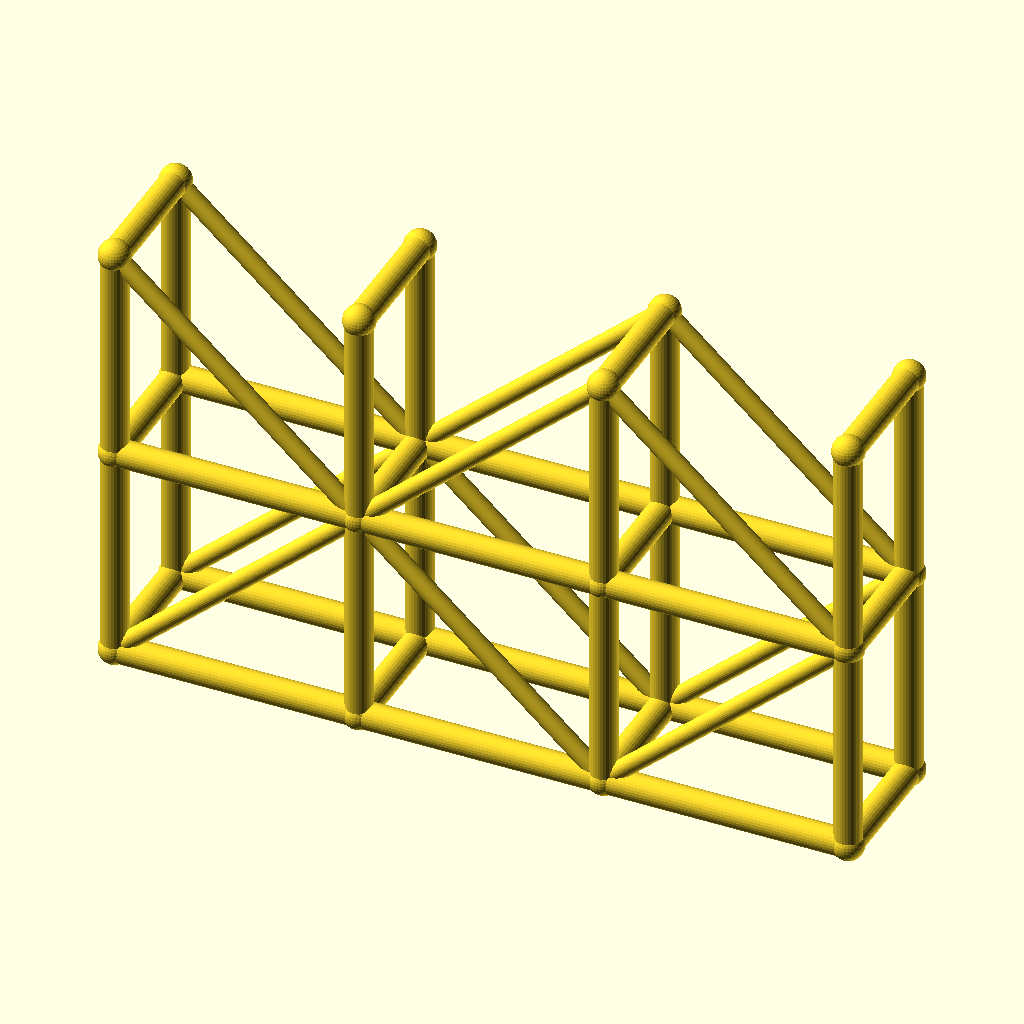
Cell 1: rendered with the file's own defaults.
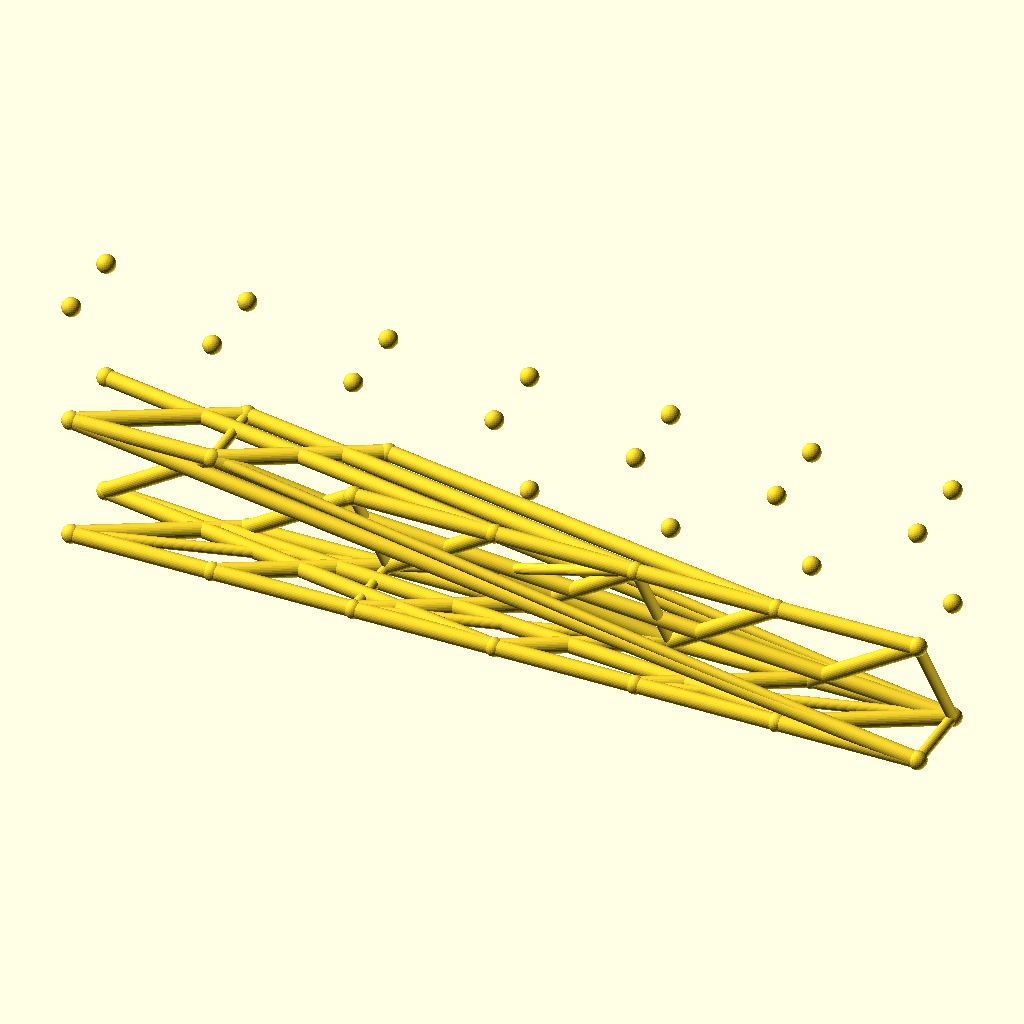
Cell 2: the same model with spans = 6.
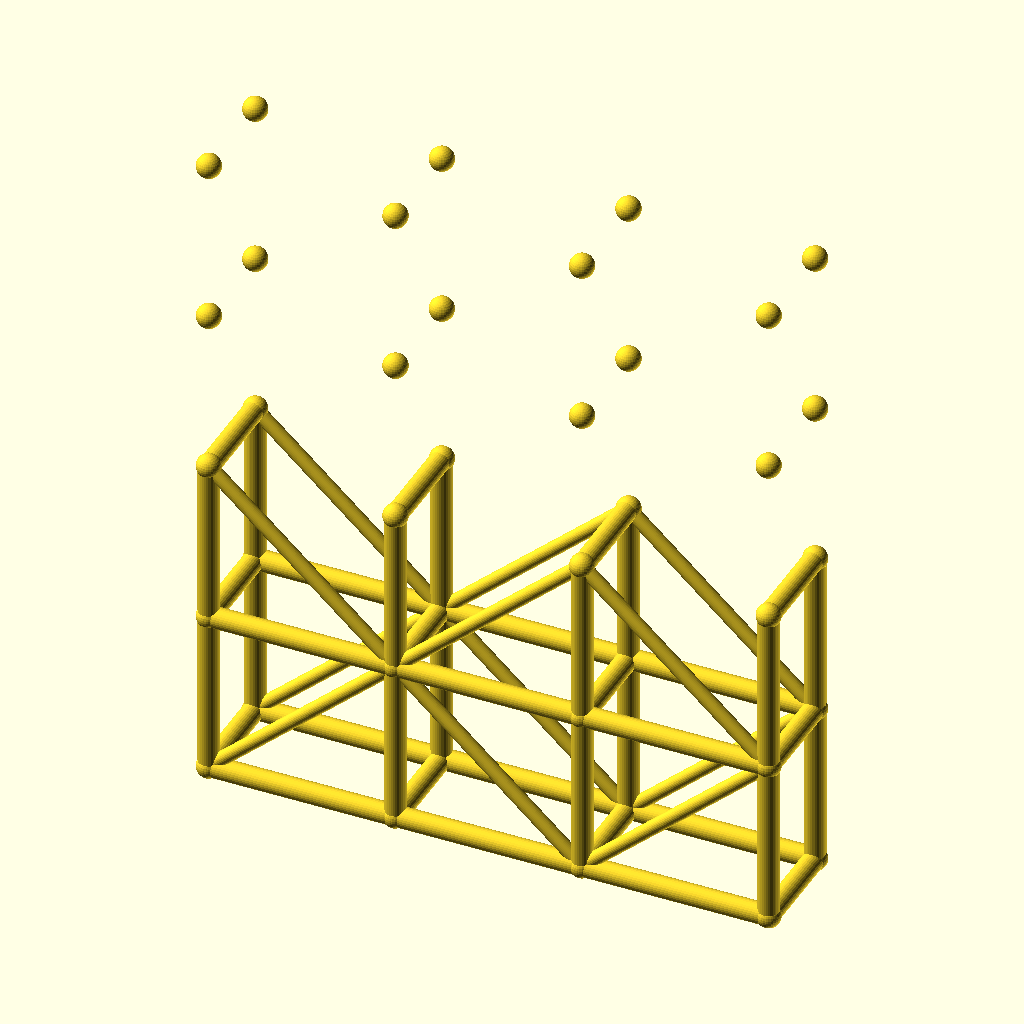
Cell 3 — levels set to 4, the other parameters unchanged.
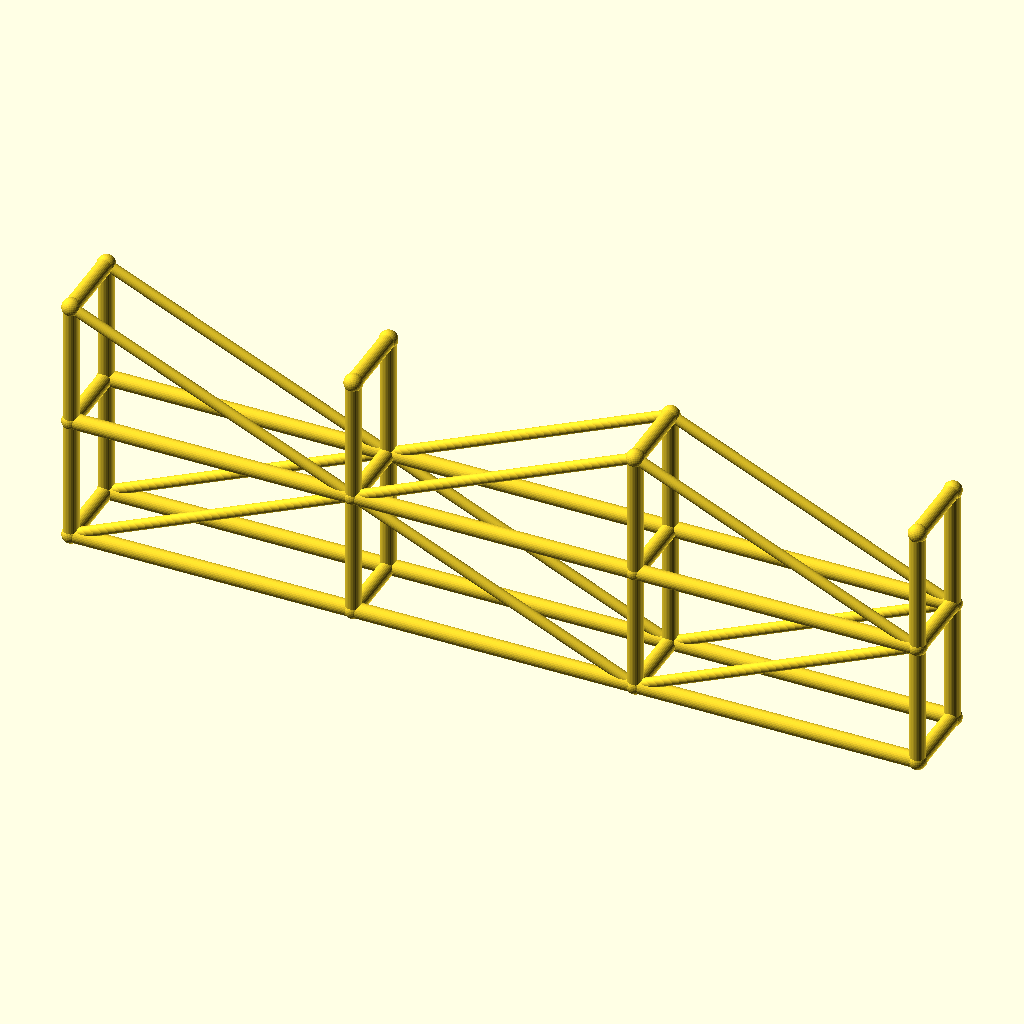
Cell 4 — bay_l set to 90, the other parameters unchanged.
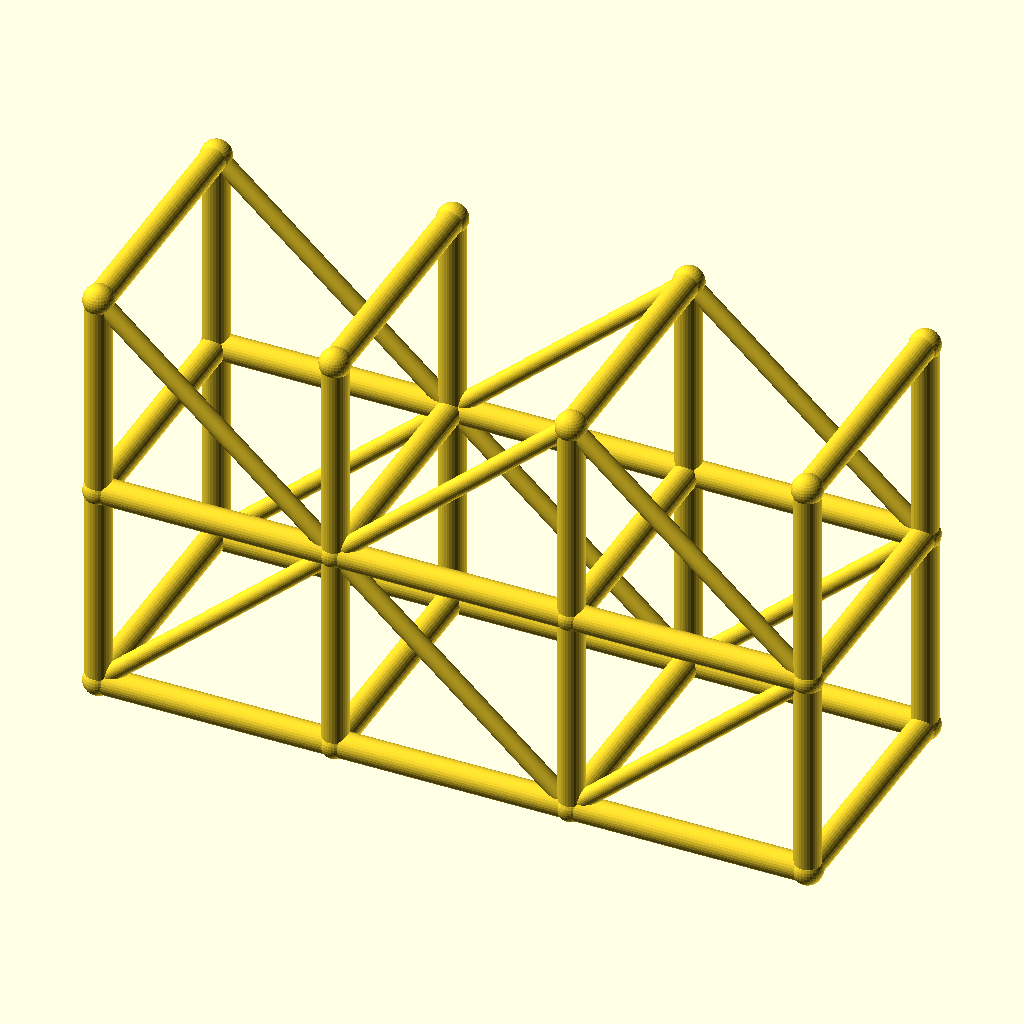
Cell 5 — tower_w set to 48, the other parameters unchanged.
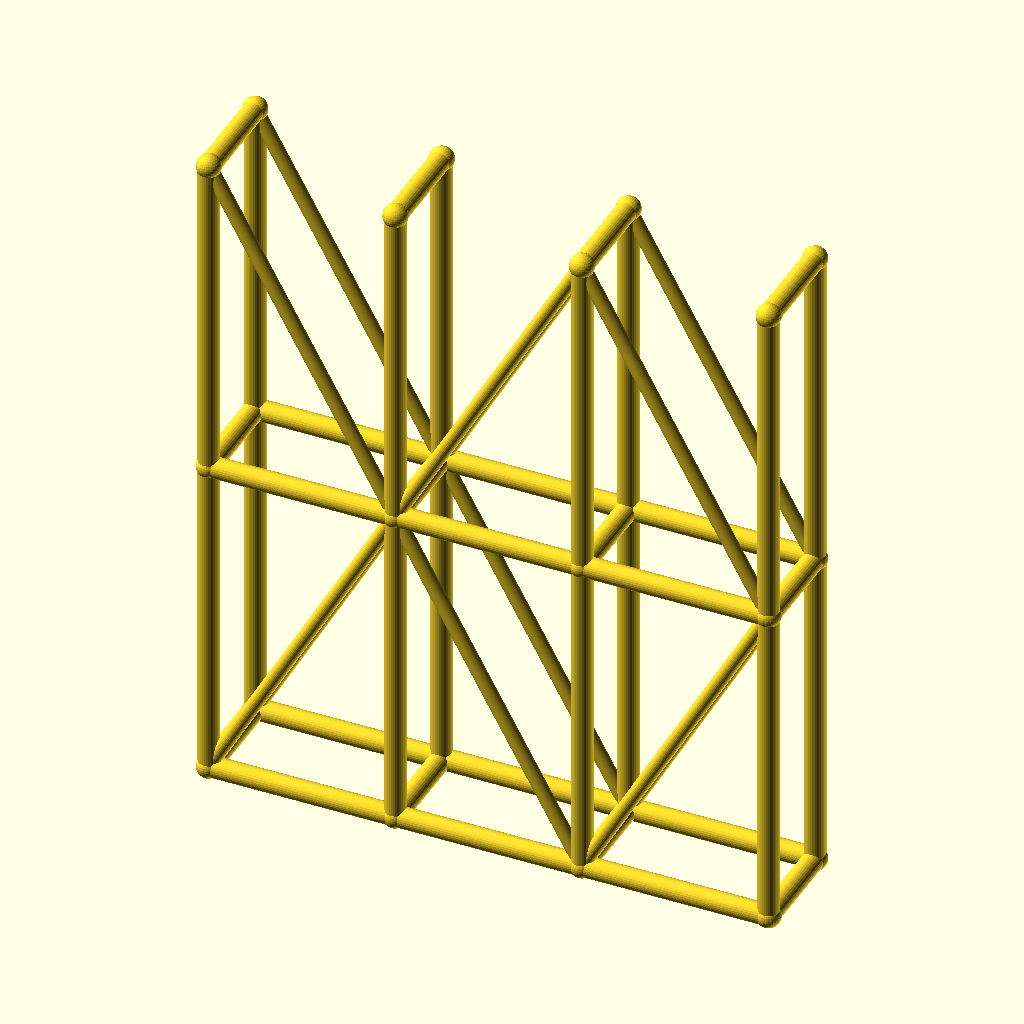
Cell 6 — lift_h set to 80, the other parameters unchanged.
All cells are drawn from the same view direction (rotation 55°, 0°, 25°, orthographic, colour scheme Cornfield), but the view is re-fitted for each cell, so position and scale can differ between cells as well as the parameter.
The OpenSCAD source (optional_data/data/wire3/scaffold/scene_0017.scad):
$fn = 32;

// ----------------------------------------------------------------------
// Scaffold tower: 3 spans x 2 lifts
// ----------------------------------------------------------------------

// --- parameters (mm) ---
spans = 3;                // spans along X
levels = 2;               // lift levels
bay_l = 45;               // span length, X
tower_w = 24;             // tower width, Y
lift_h = 40;              // lift height, Z
post_r = 2.5;             // post and ledger radius
brace_r = 1.7;            // diagonal brace radius
joint_r = 2.9;            // joint ball radius
fit_tol = 0.02;           // declared fit tolerance (prompt contract)
free_tol = 0.2;           // declared free tolerance (prompt contract)

bbox_x = spans * bay_l + 2 * joint_r;  // overall X, joints included
bbox_y = tower_w + 2 * joint_r;  // overall Y, joints included
bbox_z = levels * lift_h + 2 * joint_r;  // overall Z, joints included
post_d = 2 * post_r;  // post stock diameter
brace_d = 2 * brace_r;  // brace stock diameter
tower_l = spans * bay_l;  // tower footprint length
tower_h = levels * lift_h;  // tower height
nodes = [for (lvl = [0 : levels], side = [0, 1], st = [0 : spans]) [st * bay_l, side * tower_w, lvl * lift_h]];

module member(a, b, r) {
  /* round stock from joint a to joint b, ends buried in the joint balls */
  d = b - a;
  length = norm(d);
  translate(a) rotate([0, acos(d[2] / length), atan2(d[1], d[0])])
    cylinder(h = length, r = r);
}

module joint(p, r) {
  /* ball at the joint centre, fatter than every member meeting there */
  translate(p) sphere(r = r);
}

/* members - each call is one graph edge */
member(nodes[0], nodes[8], post_r);
member(nodes[1], nodes[9], post_r);
member(nodes[2], nodes[10], post_r);
member(nodes[3], nodes[11], post_r);
member(nodes[0], nodes[1], post_r);
member(nodes[1], nodes[2], post_r);
member(nodes[2], nodes[3], post_r);
member(nodes[4], nodes[12], post_r);
member(nodes[5], nodes[13], post_r);
member(nodes[6], nodes[14], post_r);
member(nodes[7], nodes[15], post_r);
member(nodes[4], nodes[5], post_r);
member(nodes[5], nodes[6], post_r);
member(nodes[6], nodes[7], post_r);
member(nodes[8], nodes[16], post_r);
member(nodes[9], nodes[17], post_r);
member(nodes[10], nodes[18], post_r);
member(nodes[11], nodes[19], post_r);
member(nodes[8], nodes[9], post_r);
member(nodes[9], nodes[10], post_r);
member(nodes[10], nodes[11], post_r);
member(nodes[12], nodes[20], post_r);
member(nodes[13], nodes[21], post_r);
member(nodes[14], nodes[22], post_r);
member(nodes[15], nodes[23], post_r);
member(nodes[12], nodes[13], post_r);
member(nodes[13], nodes[14], post_r);
member(nodes[14], nodes[15], post_r);
member(nodes[0], nodes[4], post_r);
member(nodes[1], nodes[5], post_r);
member(nodes[2], nodes[6], post_r);
member(nodes[3], nodes[7], post_r);
member(nodes[8], nodes[12], post_r);
member(nodes[9], nodes[13], post_r);
member(nodes[10], nodes[14], post_r);
member(nodes[11], nodes[15], post_r);
member(nodes[16], nodes[20], post_r);
member(nodes[17], nodes[21], post_r);
member(nodes[18], nodes[22], post_r);
member(nodes[19], nodes[23], post_r);
member(nodes[0], nodes[9], brace_r);
member(nodes[9], nodes[2], brace_r);
member(nodes[2], nodes[11], brace_r);
member(nodes[4], nodes[13], brace_r);
member(nodes[13], nodes[6], brace_r);
member(nodes[6], nodes[15], brace_r);
member(nodes[16], nodes[9], brace_r);
member(nodes[9], nodes[18], brace_r);
member(nodes[18], nodes[11], brace_r);
member(nodes[20], nodes[13], brace_r);
member(nodes[13], nodes[22], brace_r);
member(nodes[22], nodes[15], brace_r);

/* joint balls */
for (p = nodes) joint(p, joint_r);
Parameter table extracted from the source (name, type, default, range or options):
spans: number, default 3
levels: number, default 2
bay_l: number, default 45
tower_w: number, default 24
lift_h: number, default 40
post_r: number, default 2.5
brace_r: number, default 1.7
joint_r: number, default 2.9
fit_tol: number, default 0.02
free_tol: number, default 0.2
